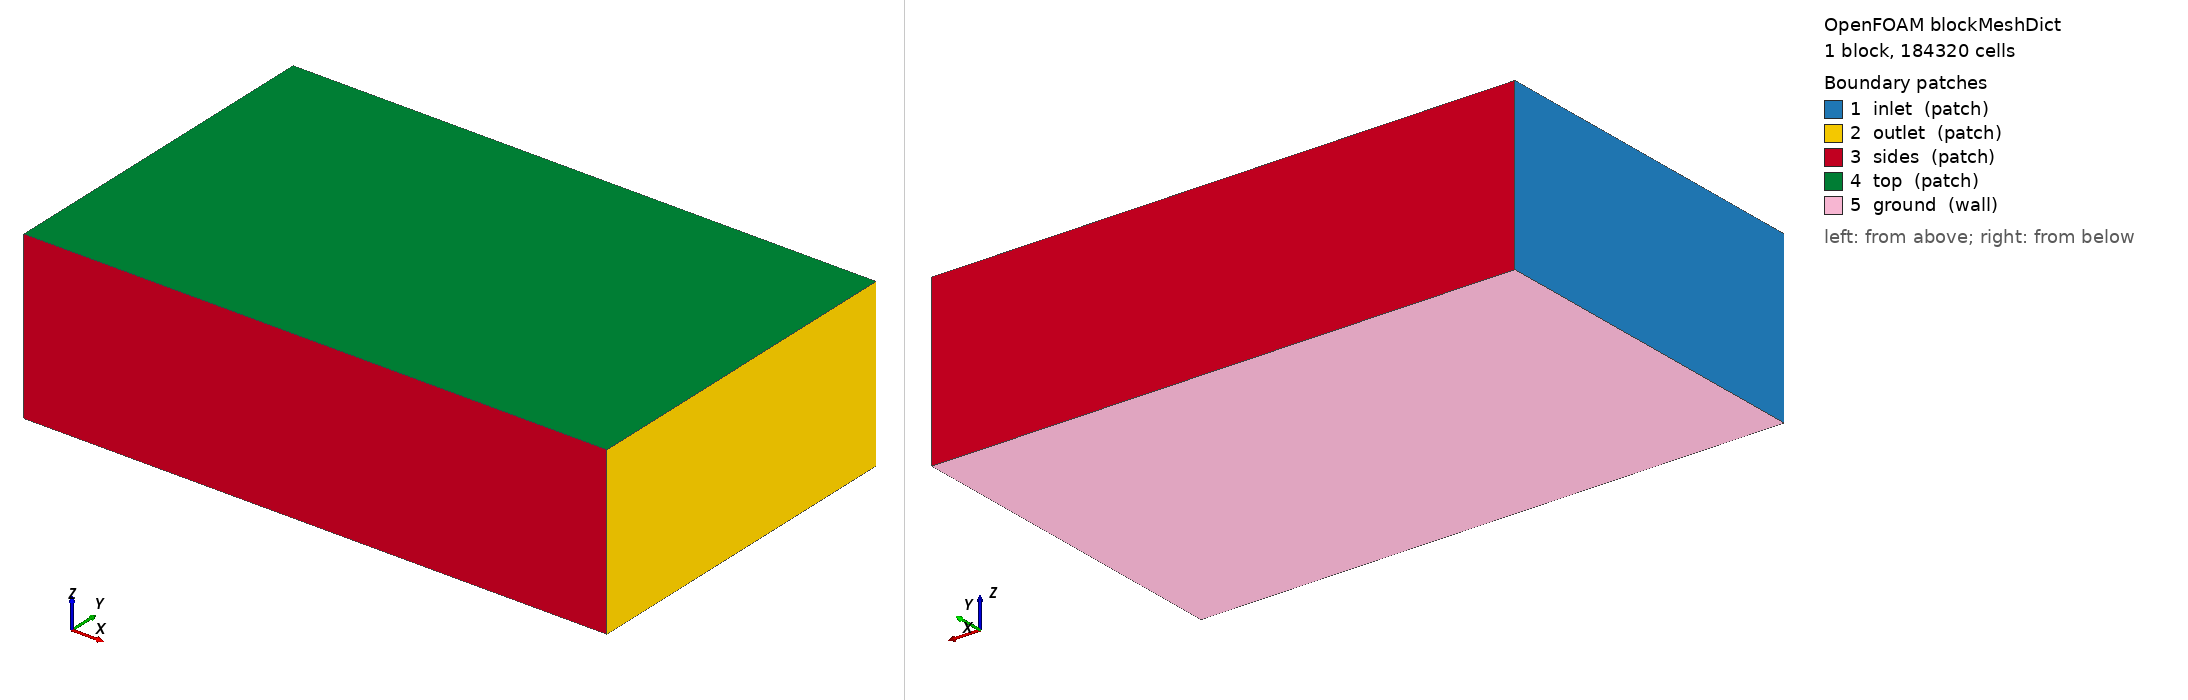

OpenFOAM case: the mesh blockMesh builds from blockMeshDict, 1 block(s), 184320 cells. Boundary patches (legend numbers): 1 inlet (patch), 2 outlet (patch), 3 sides (patch), 4 top (patch), 5 ground (wall). Left view from above one corner, right view from below the opposite corner. Boundary conditions: 2 field file(s) under 0/; 0 of 5 drawn patches have an entry in a shipped field file.

=== system/blockMeshDict ===
/*--------------------------------*- C++ -*----------------------------------*\
| =========                 |                                                 |
| \\      /  F ield         | OpenFOAM: The Open Source CFD Toolbox           |
|  \\    /   O peration     | Version:  2412                                  |
|   \\  /    A nd           | Website:  www.openfoam.com                      |
|    \\/     M anipulation  |                                                 |
\*---------------------------------------------------------------------------*/
FoamFile
{
    version     2.0;
    format      ascii;
    class       dictionary;
    object      blockMeshDict;
}
// * * * * * * * * * * * * * * * * * * * * * * * * * * * * * * * * * * * * * //

scale 1;

vertices
(
    (-6.0 -6.0 -1.721)
    (14.0 -6.0 -1.721)
    (14.0 6.0 -1.721)
    (-6.0 6.0 -1.721)
    (-6.0 -6.0 4.0)
    (14.0 -6.0 4.0)
    (14.0 6.0 4.0)
    (-6.0 6.0 4.0)
);

blocks
(
    hex (0 1 2 3 4 5 6 7) (80 48 48) simpleGrading (1 1 1)
);

edges ();

boundary
(
    inlet  { type patch; faces ((0 4 7 3)); }
    outlet { type patch; faces ((1 2 6 5)); }
    sides  { type patch; faces ((0 1 5 4) (3 7 6 2)); }
    top    { type patch; faces ((4 5 6 7)); }
    ground { type wall;  faces ((0 3 2 1)); }
);

mergePatchPairs ();
